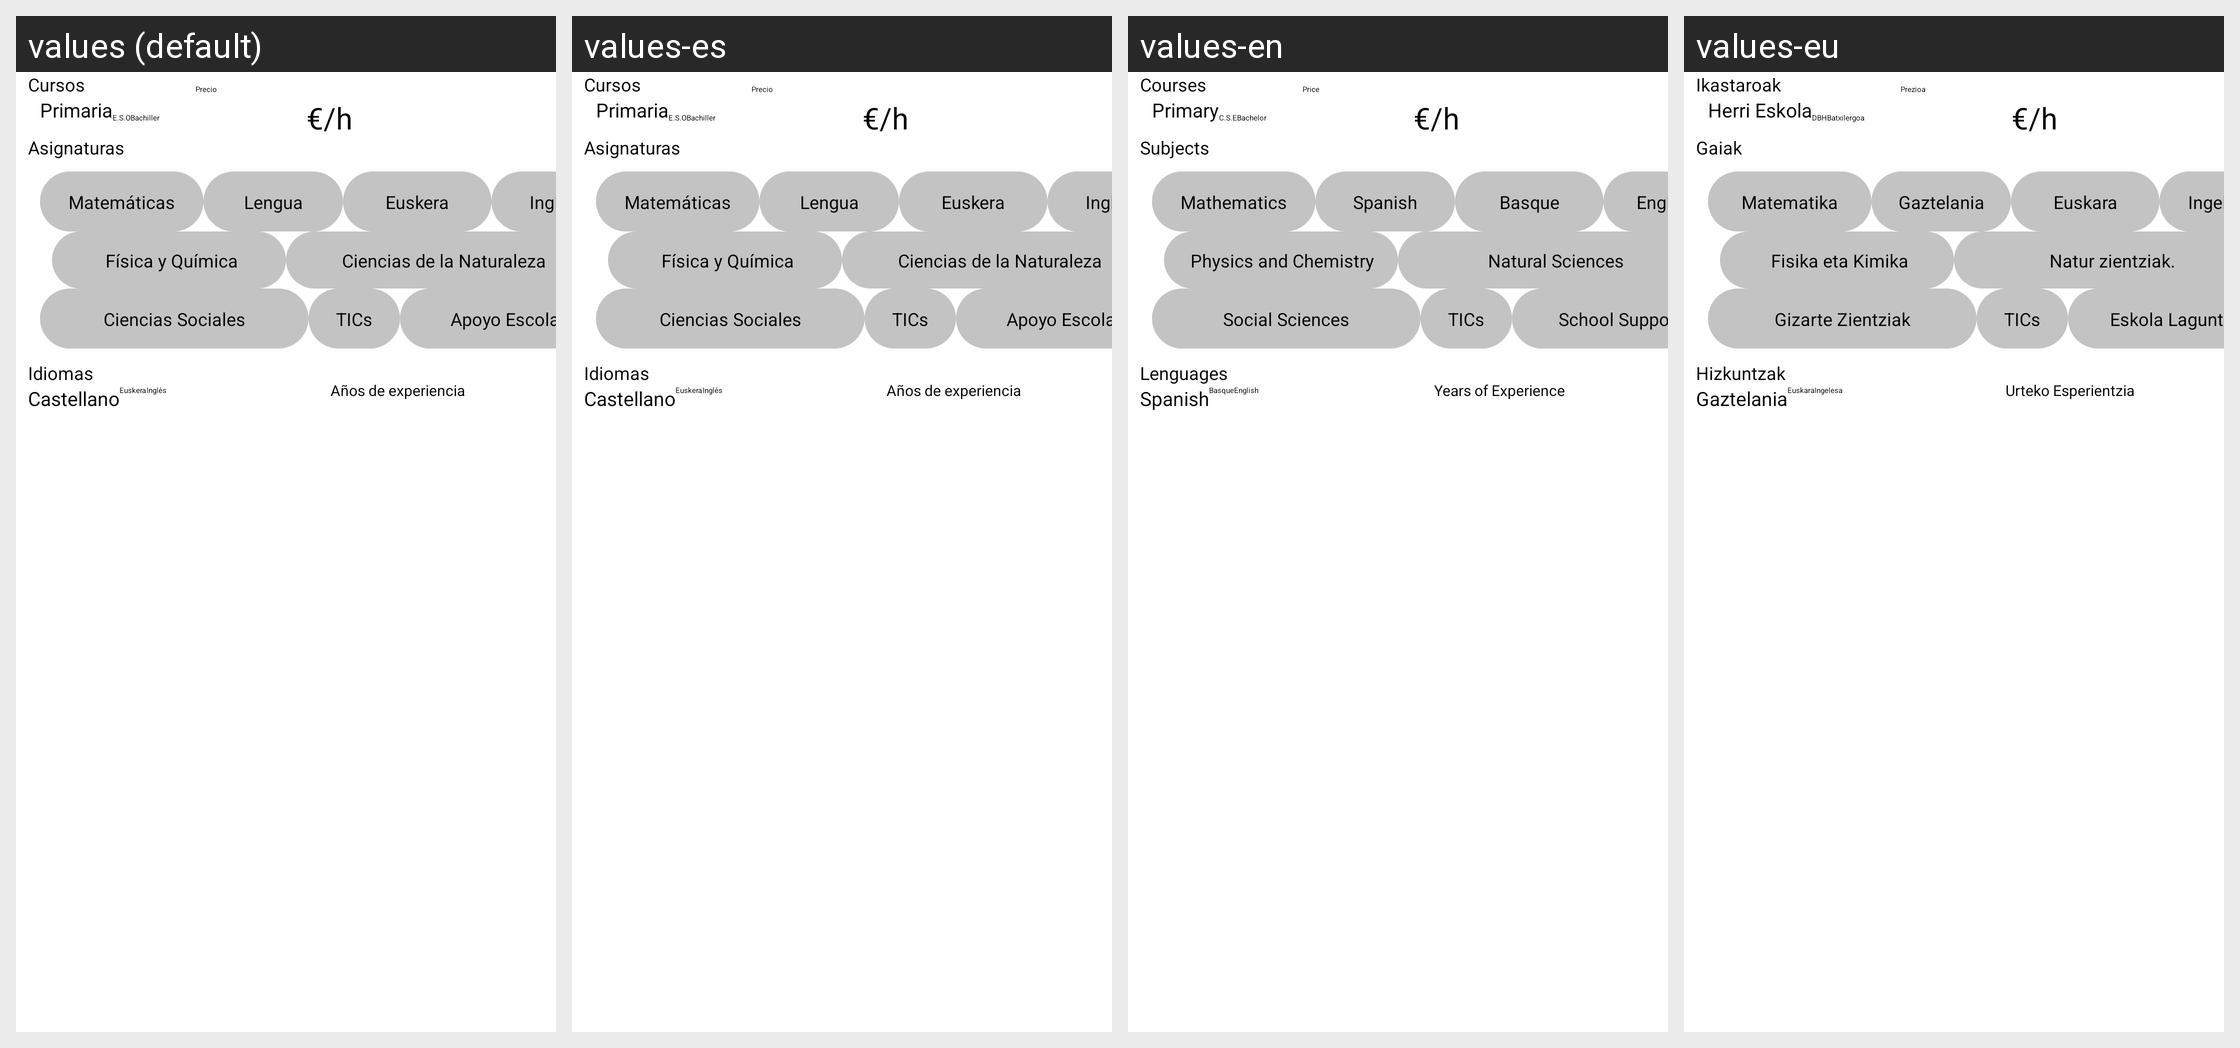

The Android screen above is rendered under several locales of the same app. Produce the string resources it draws, with the default and per-locale values.
Android screen res/layout/fragment_bac.xml rendered under 4 locales, left to right: values (default), values-es, values-en, values-eu. Device: Nexus 5 (rendered at 1080×1920; each locale shown at half size, 540×960, under a caption strip naming it); theme Theme.TFG_profes.
Strings drawn on this screen, with the default value and each locale's value (text and hints the layout hard-codes, and strings that could not be matched under every locale, appear in the picture but are not listed):

euskera
  values: Euskera
  values-es: Euskera
  values-en: Basque
  values-eu: Euskara

cas
  values: Castellano
  values-es: Castellano
  values-en: Spanish
  values-eu: Gaztelania

ingles
  values: Inglés
  values-es: Inglés
  values-en: English
  values-eu: Ingelesa

asignatura
  values: Asignaturas
  values-es: Asignaturas
  values-en: Subjects
  values-eu: Gaiak

bach
  values: Bachiller
  values-es: Bachiller
  values-en: Bachelor
  values-eu: Batxilergoa

eso
  values: E.S.O
  values-es: E.S.O
  values-en: C.S.E
  values-eu: DBH

primaria
  values: Primaria
  values-es: Primaria
  values-en: Primary
  values-eu: Herri Eskola

precio
  values: Precio
  values-es: Precio
  values-en: Price
  values-eu: Prezioa

curso
  values: Cursos
  values-es: Cursos
  values-en: Courses
  values-eu: Ikastaroak

mate
  values: Matemáticas
  values-es: Matemáticas
  values-en: Mathematics
  values-eu: Matematika

lengua
  values: Lengua
  values-es: Lengua
  values-en: Spanish
  values-eu: Gaztelania

fiki
  values: Física y Química
  values-es: Física y Química
  values-en: Physics and Chemistry
  values-eu: Fisika eta Kimika

natura
  values: Ciencias de la Naturaleza
  values-es: Ciencias de la Naturaleza
  values-en: Natural Sciences
  values-eu: Natur zientziak.

sociales
  values: Ciencias Sociales
  values-es: Ciencias Sociales
  values-en: Social Sciences
  values-eu: Gizarte Zientziak

apoyo
  values: Apoyo Escolar
  values-es: Apoyo Escolar
  values-en: School Support
  values-eu: Eskola Laguntza

tics
  values: TICs
  values-es: TICs
  values-en: TICs
  values-eu: TICs

idiomas
  values: Idiomas
  values-es: Idiomas
  values-en: Lenguages
  values-eu: Hizkuntzak

exp
  values: Años de experiencia
  values-es: Años de experiencia
  values-en: Years of Experience
  values-eu: Urteko Esperientzia
